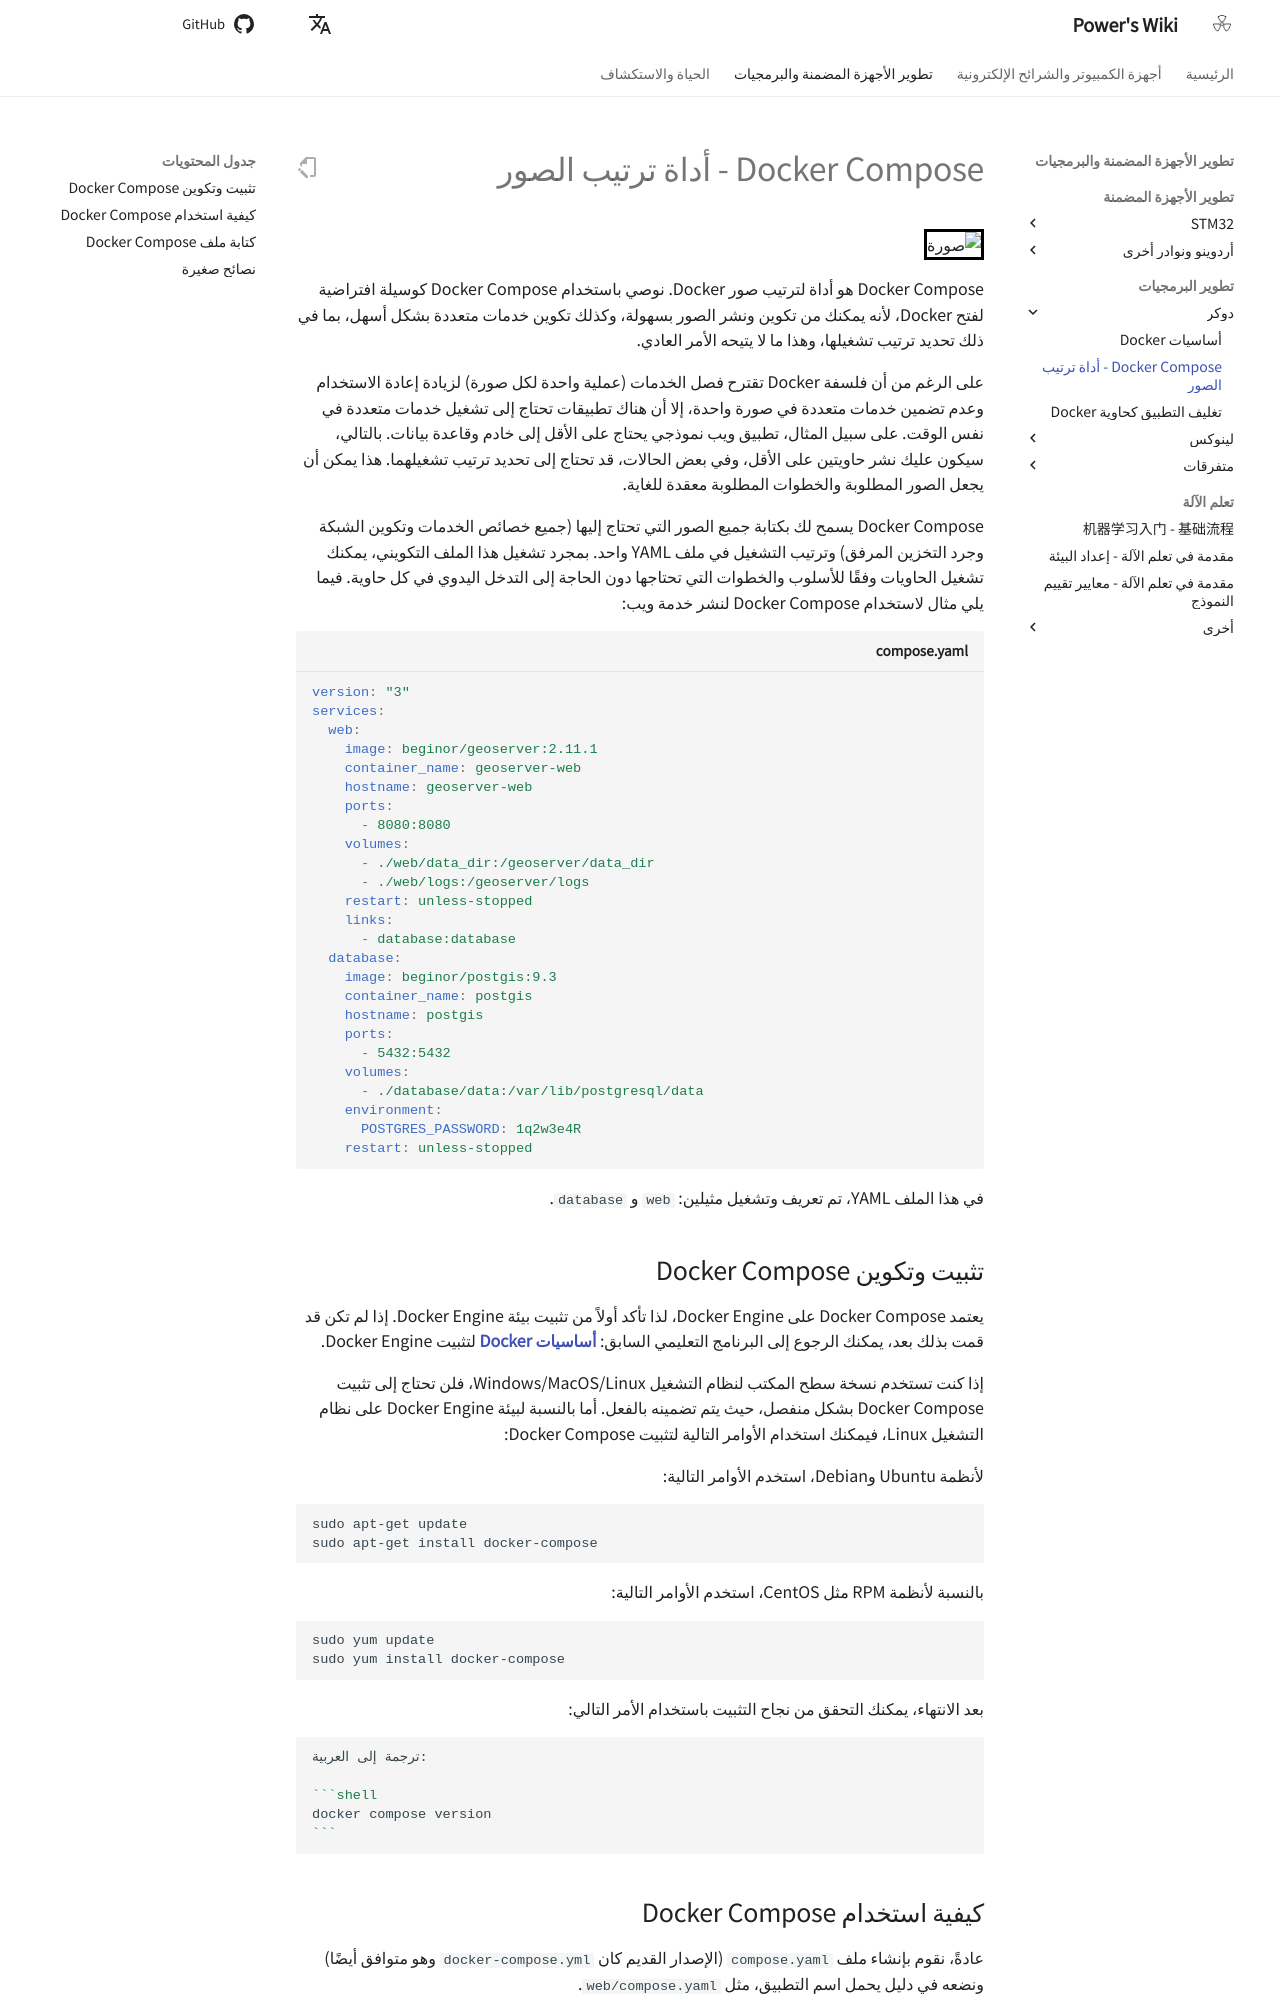

repository: linyuxuanlin/Wiki_MkDocs · page: ar/DockerCompose-镜像编排工具/index.html · generator: mkdocs

# Docker Compose - أداة ترتيب الصور

![صورة](https://media.wiki-power.com/img/20210117130925.jpg)

Docker Compose هو أداة لترتيب صور Docker. نوصي باستخدام Docker Compose كوسيلة افتراضية لفتح Docker، لأنه يمكنك من تكوين ونشر الصور بسهولة، وكذلك تكوين خدمات متعددة بشكل أسهل، بما في ذلك تحديد ترتيب تشغيلها، وهذا ما لا يتيحه الأمر العادي.

على الرغم من أن فلسفة Docker تقترح فصل الخدمات (عملية واحدة لكل صورة) لزيادة إعادة الاستخدام وعدم تضمين خدمات متعددة في صورة واحدة، إلا أن هناك تطبيقات تحتاج إلى تشغيل خدمات متعددة في نفس الوقت. على سبيل المثال، تطبيق ويب نموذجي يحتاج على الأقل إلى خادم وقاعدة بيانات. بالتالي، سيكون عليك نشر حاويتين على الأقل، وفي بعض الحالات، قد تحتاج إلى تحديد ترتيب تشغيلهما. هذا يمكن أن يجعل الصور المطلوبة والخطوات المطلوبة معقدة للغاية.

Docker Compose يسمح لك بكتابة جميع الصور التي تحتاج إليها (جميع خصائص الخدمات وتكوين الشبكة وجرد التخزين المرفق) وترتيب التشغيل في ملف YAML واحد. بمجرد تشغيل هذا الملف التكويني، يمكنك تشغيل الحاويات وفقًا للأسلوب والخطوات التي تحتاجها دون الحاجة إلى التدخل اليدوي في كل حاوية. فيما يلي مثال لاستخدام Docker Compose لنشر خدمة ويب:

```yaml title="compose.yaml"
version: "3"
services:
  web:
    image: beginor/geoserver:2.11.1
    container_name: geoserver-web
    hostname: geoserver-web
    ports:
      - 8080:8080
    volumes:
      - ./web/data_dir:/geoserver/data_dir
      - ./web/logs:/geoserver/logs
    restart: unless-stopped
    links:
      - database:database
  database:
    image: beginor/postgis:9.3
    container_name: postgis
    hostname: postgis
    ports:
      - 5432:5432
    volumes:
      - ./database/data:/var/lib/postgresql/data
    environment:
      POSTGRES_PASSWORD: 1q2w3e4R
    restart: unless-stopped
```

في هذا الملف YAML، تم تعريف وتشغيل مثيلين: `web` و `database`.

## تثبيت وتكوين Docker Compose

يعتمد Docker Compose على Docker Engine، لذا تأكد أولاً من تثبيت بيئة Docker Engine. إذا لم تكن قد قمت بذلك بعد، يمكنك الرجوع إلى البرنامج التعليمي السابق: [**أساسيات Docker**](https://wiki-power.com/Docker%E5%9F%BA%E7%A1%80%E7%9F%A5%E8%AF%86/) لتثبيت Docker Engine.

إذا كنت تستخدم نسخة سطح المكتب لنظام التشغيل Windows/MacOS/Linux، فلن تحتاج إلى تثبيت Docker Compose بشكل منفصل، حيث يتم تضمينه بالفعل. أما بالنسبة لبيئة Docker Engine على نظام التشغيل Linux، فيمكنك استخدام الأوامر التالية لتثبيت Docker Compose:

لأنظمة Ubuntu وDebian، استخدم الأوامر التالية:

```shell
sudo apt-get update
sudo apt-get install docker-compose
```

بالنسبة لأنظمة RPM مثل CentOS، استخدم الأوامر التالية:

```shell
sudo yum update
sudo yum install docker-compose
```

بعد الانتهاء، يمكنك التحقق من نجاح التثبيت باستخدام الأمر التالي:

````markdown
ترجمة إلى العربية:

```shell
docker compose version
```
````

## كيفية استخدام Docker Compose

عادةً، نقوم بإنشاء ملف `compose.yaml` (الإصدار القديم كان `docker-compose.yml` وهو متوافق أيضًا) ونضعه في دليل يحمل اسم التطبيق، مثل `web/compose.yaml`.

لتشغيل هذا البرنامج، يكفي تنفيذ الأمر `docker compose up` في هذا الدليل، وبذلك سيتم تشغيل الخدمات وفقًا لتكوين الملف YAML. (يمكنك تشغيلها في الخلفية باستخدام الخيار `-d`)

لإيقاف تشغيل مكدس التطبيقات، يمكنك استخدام الأمر `docker compose down`.
